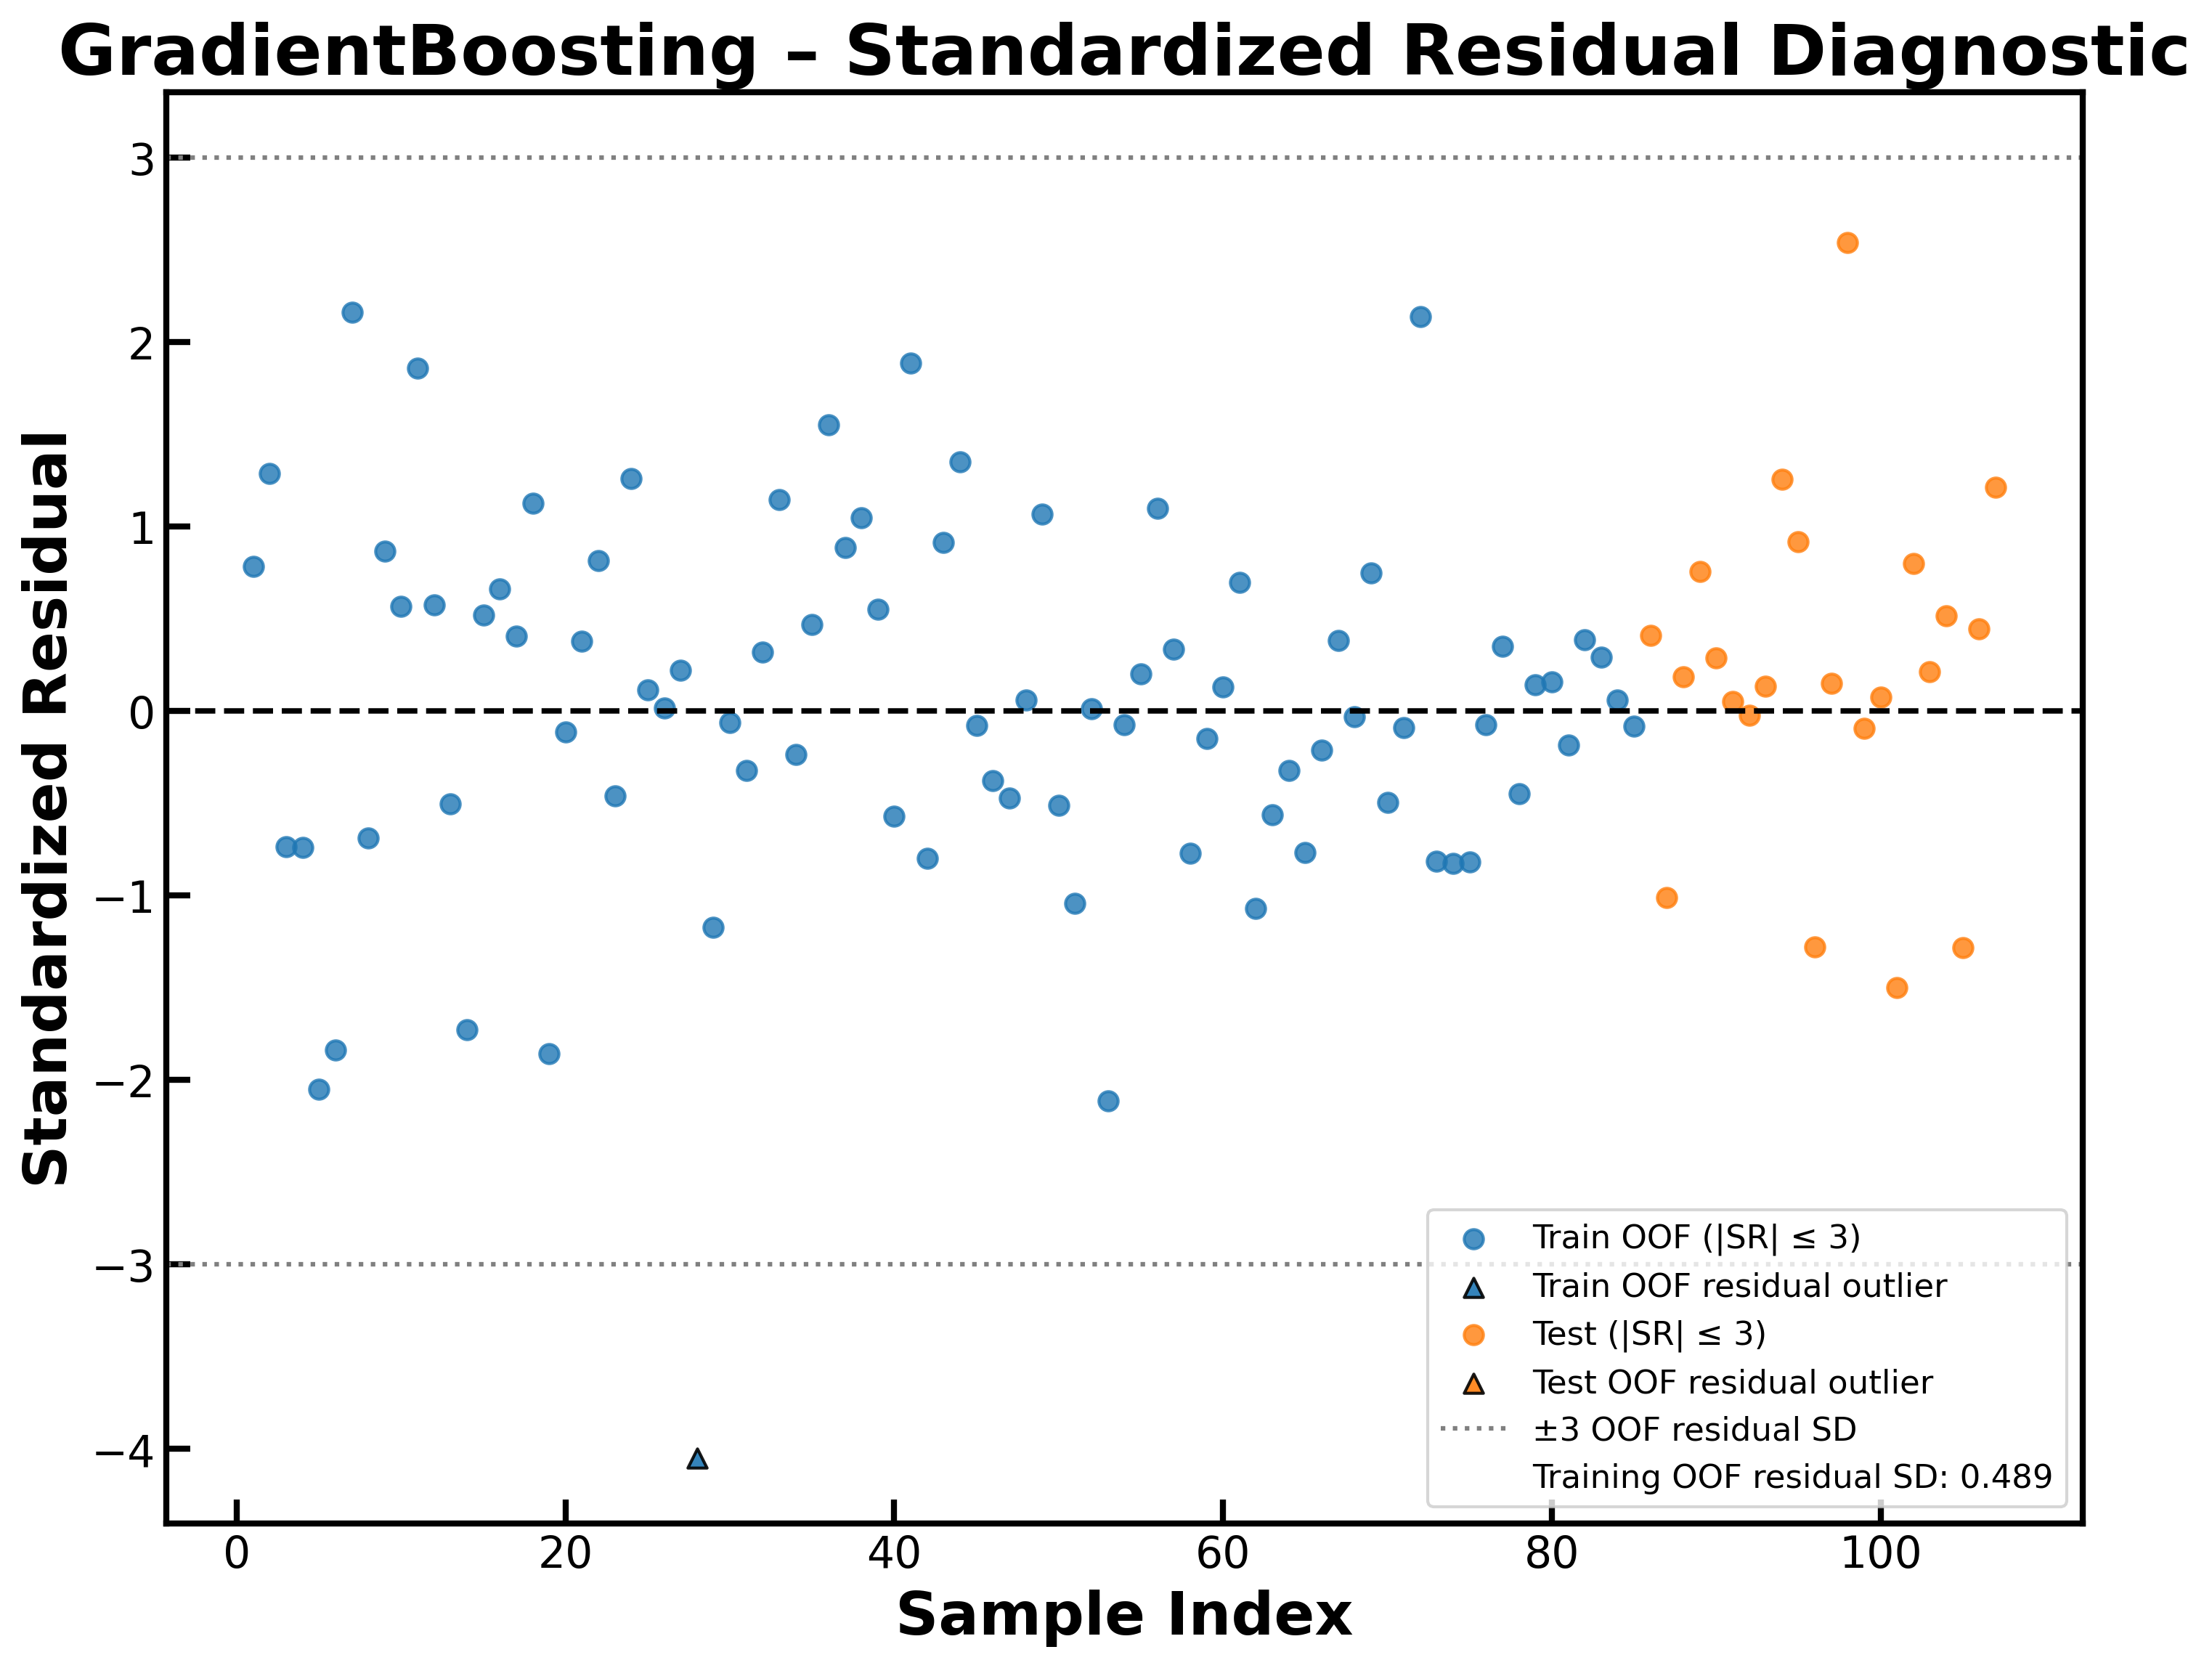

The file beside this chart, header and first rows:
Dataset, Sample_Index, Observed, Predicted, Residual, Standardized_Residual, Residual_Outlier_absSR_gt_3
Train_OOF, 1, 4.18, 3.797, 0.3834, 0.7843, False
Train_OOF, 2, 5.097, 4.468, 0.6286, 1.286, False
Train_OOF, 3, 5.373, 5.733, -0.3609, -0.7383, False
Train_OOF, 4, 4.996, 5.357, -0.3615, -0.7396, False
Train_OOF, 5, 4.398, 5.401, -1.003, -2.052, False
Train_OOF, 6, 3.0, 3.899, -0.8994, -1.84, False
Train_OOF, 7, 5.699, 4.644, 1.055, 2.158, False
Train_OOF, 8, 4.699, 5.037, -0.3377, -0.6908, False
Train_OOF, 9, 3.53, 3.108, 0.422, 0.8634, False
Train_OOF, 10, 3.71, 3.434, 0.2762, 0.565, False
Train_OOF, 11, 5.854, 4.946, 0.9077, 1.857, False
Train_OOF, 12, 4.959, 4.678, 0.2801, 0.5731, False
Train_OOF, 13, 4.174, 4.421, -0.2472, -0.5058, False
Train_OOF, 14, 2.71, 3.555, -0.8451, -1.729, False
Train_OOF, 15, 5.0, 4.746, 0.2537, 0.519, False
Train_OOF, 16, 4.89, 4.567, 0.3233, 0.6614, False
Train_OOF, 17, 6.036, 5.839, 0.1974, 0.4038, False
Train_OOF, 18, 4.481, 3.932, 0.5497, 1.125, False
Train_OOF, 19, 3.932, 4.841, -0.9094, -1.861, False
Train_OOF, 20, 4.917, 4.974, -0.05629, -0.1152, False
Train_OOF, 21, 4.924, 4.739, 0.1851, 0.3788, False
Train_OOF, 22, 5.638, 5.241, 0.3976, 0.8134, False
Train_OOF, 23, 3.936, 4.161, -0.2252, -0.4607, False
Train_OOF, 24, 4.932, 4.316, 0.616, 1.26, False
Train_OOF, 25, 6.027, 5.971, 0.05555, 0.1136, False
Train_OOF, 26, 4.721, 4.714, 0.007165, 0.01466, False
Train_OOF, 27, 4.237, 4.129, 0.1081, 0.2211, False
Train_OOF, 28, 2.3, 4.28, -1.98, -4.052, True
Train_OOF, 29, 5.046, 5.619, -0.5735, -1.173, False
Train_OOF, 30, 5.569, 5.601, -0.03193, -0.06532, False
Train_OOF, 31, 3.0, 3.158, -0.1584, -0.3241, False
Train_OOF, 32, 3.41, 3.255, 0.1552, 0.3175, False
Train_OOF, 33, 5.155, 4.595, 0.5597, 1.145, False
Train_OOF, 34, 4.276, 4.391, -0.1152, -0.2357, False
Train_OOF, 35, 4.538, 4.309, 0.2289, 0.4683, False
Train_OOF, 36, 5.745, 4.987, 0.758, 1.551, False
Train_OOF, 37, 5.222, 4.789, 0.4331, 0.886, False
Train_OOF, 38, 6.244, 5.733, 0.5106, 1.045, False
Train_OOF, 39, 5.606, 5.337, 0.2686, 0.5496, False
Train_OOF, 40, 4.917, 5.197, -0.2795, -0.5719, False
Train_OOF, 41, 5.886, 4.964, 0.9219, 1.886, False
Train_OOF, 42, 3.903, 4.295, -0.3917, -0.8014, False
Train_OOF, 43, 6.027, 5.581, 0.4461, 0.9127, False
Train_OOF, 44, 4.167, 3.508, 0.6593, 1.349, False
Train_OOF, 45, 3.15, 3.189, -0.03897, -0.07973, False
Train_OOF, 46, 3.86, 4.045, -0.1851, -0.3787, False
Train_OOF, 47, 4.444, 4.676, -0.2319, -0.4744, False
Train_OOF, 48, 4.523, 4.495, 0.0282, 0.05769, False
Train_OOF, 49, 4.04, 3.519, 0.5212, 1.066, False
Train_OOF, 50, 4.662, 4.913, -0.2511, -0.5138, False
Train_OOF, 51, 4.036, 4.546, -0.5098, -1.043, False
Train_OOF, 52, 4.28, 4.274, 0.005683, 0.01163, False
Train_OOF, 53, 2.4, 3.433, -1.033, -2.114, False
Train_OOF, 54, 3.872, 3.909, -0.0369, -0.0755, False
Train_OOF, 55, 4.796, 4.698, 0.09768, 0.1998, False
Train_OOF, 56, 4.387, 3.852, 0.5355, 1.096, False
Train_OOF, 57, 4.569, 4.405, 0.1639, 0.3354, False
Train_OOF, 58, 2.4, 2.778, -0.3783, -0.774, False
Train_OOF, 59, 4.387, 4.461, -0.07345, -0.1503, False
Train_OOF, 60, 4.032, 3.969, 0.06247, 0.1278, False
... 47 more rows
